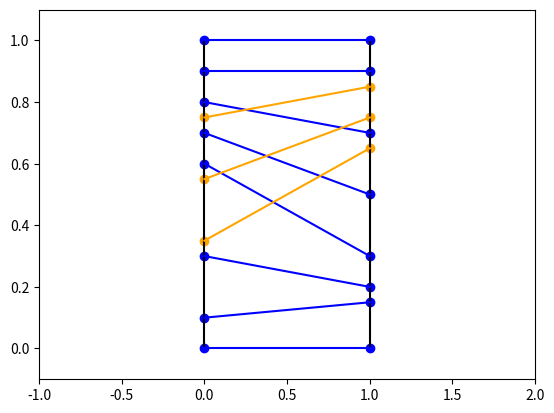

Write the Python code that produced this figure.
import numpy as np

def _get_v1():
    return np.array([
        [0.0, 1.00],
        [0.0, 0.90],
        [0.0, 0.80],
        [0.0, 0.70],
        [0.0, 0.60],
        [0.0, 0.30],
        [0.0, 0.10],
        [0.0, 0.00],
        [1.0, 1.00],
        [1.0, 0.90],
        [1.0, 0.70],
        [1.0, 0.50],
        [1.0, 0.30],
        [1.0, 0.20],
        [1.0, 0.15],
        [1.0, 0.00]
    ], dtype=np.float64)

def _get_v2():
    return np.array([
        [0.0, 0.75],
        [0.0, 0.55],
        [0.0, 0.35],
        [1.0, 0.85],
        [1.0, 0.75],
        [1.0, 0.65]
    ], dtype=np.float64)

def _get_e1():
    return np.array([(i, i + 8) for i in range(8)], dtype=np.int32)

def _get_e2():
    return np.array([(i, i + 3) for i in range(3)], dtype=np.int32)

def get_fault_pillars_data():
    v1 = np.array([
        [0.0, 1.00],
        [0.0, 0.90],
        [0.0, 0.80],
        [0.0, 0.70],
        [0.0, 0.60],
        [0.0, 0.30],
        [0.0, 0.10],
        [0.0, 0.00],
        [1.0, 1.00],
        [1.0, 0.90],
        [1.0, 0.70],
        [1.0, 0.50],
        [1.0, 0.30],
        [1.0, 0.20],
        [1.0, 0.15],
        [1.0, 0.00]
    ], dtype=np.float64)
    v2 = np.array([
        [0.0, 0.75],
        [0.0, 0.55],
        [0.0, 0.35],
        [1.0, 0.85],
        [1.0, 0.75],
        [1.0, 0.65]
    ], dtype=np.float64)
    e1 = np.array([(i, i + 8) for i in range(8)], dtype=np.int32)
    e2 = np.array([(i, i + 3) for i in range(3)], dtype=np.int32) + 16
    return np.concatenate([v1, v2]), np.concatenate([e1, e2])


if __name__ == "__main__":
    import matplotlib.pyplot as plt

    v1, v2 = _get_v1(), _get_v2()
    e1, e2 = _get_e1(), _get_e2()
    plt.xlim(-1, 2), plt.ylim(-0.1, 1.1) # Set X,Y plot boundaries
    plt.vlines((0, 1), 0, 1, colors="black")
    plt.scatter([v[0] for v in v1], [v[1] for v in v1], color='blue')
    plt.scatter([v[0] for v in v2], [v[1] for v in v2], color='orange')
    for e in e1:
        p0, p1 = v1[e[0]], v1[e[1]]
        plt.plot([p0[0], p1[0]], [p0[1], p1[1]], color='blue')
    for e in e2:
        p0, p1 = v2[e[0]], v2[e[1]]
        plt.plot([p0[0], p1[0]], [p0[1], p1[1]], color='orange')
    plt.show()
